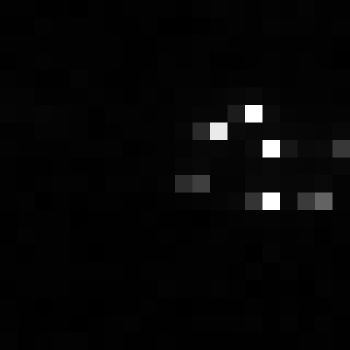

Data behind this chart, as committed beside it:
, xmin, ymin, lat, lon, area, perimeter, max_nanowatts, min_nanowatts, moonlight_illumination, clear_sky_confidence, mean_nanowatts
0, 827, 3968, -5.463, -5.463, 2.0, 0.0, 24.84, 0.0, 11.87, 0.0, 2.716
